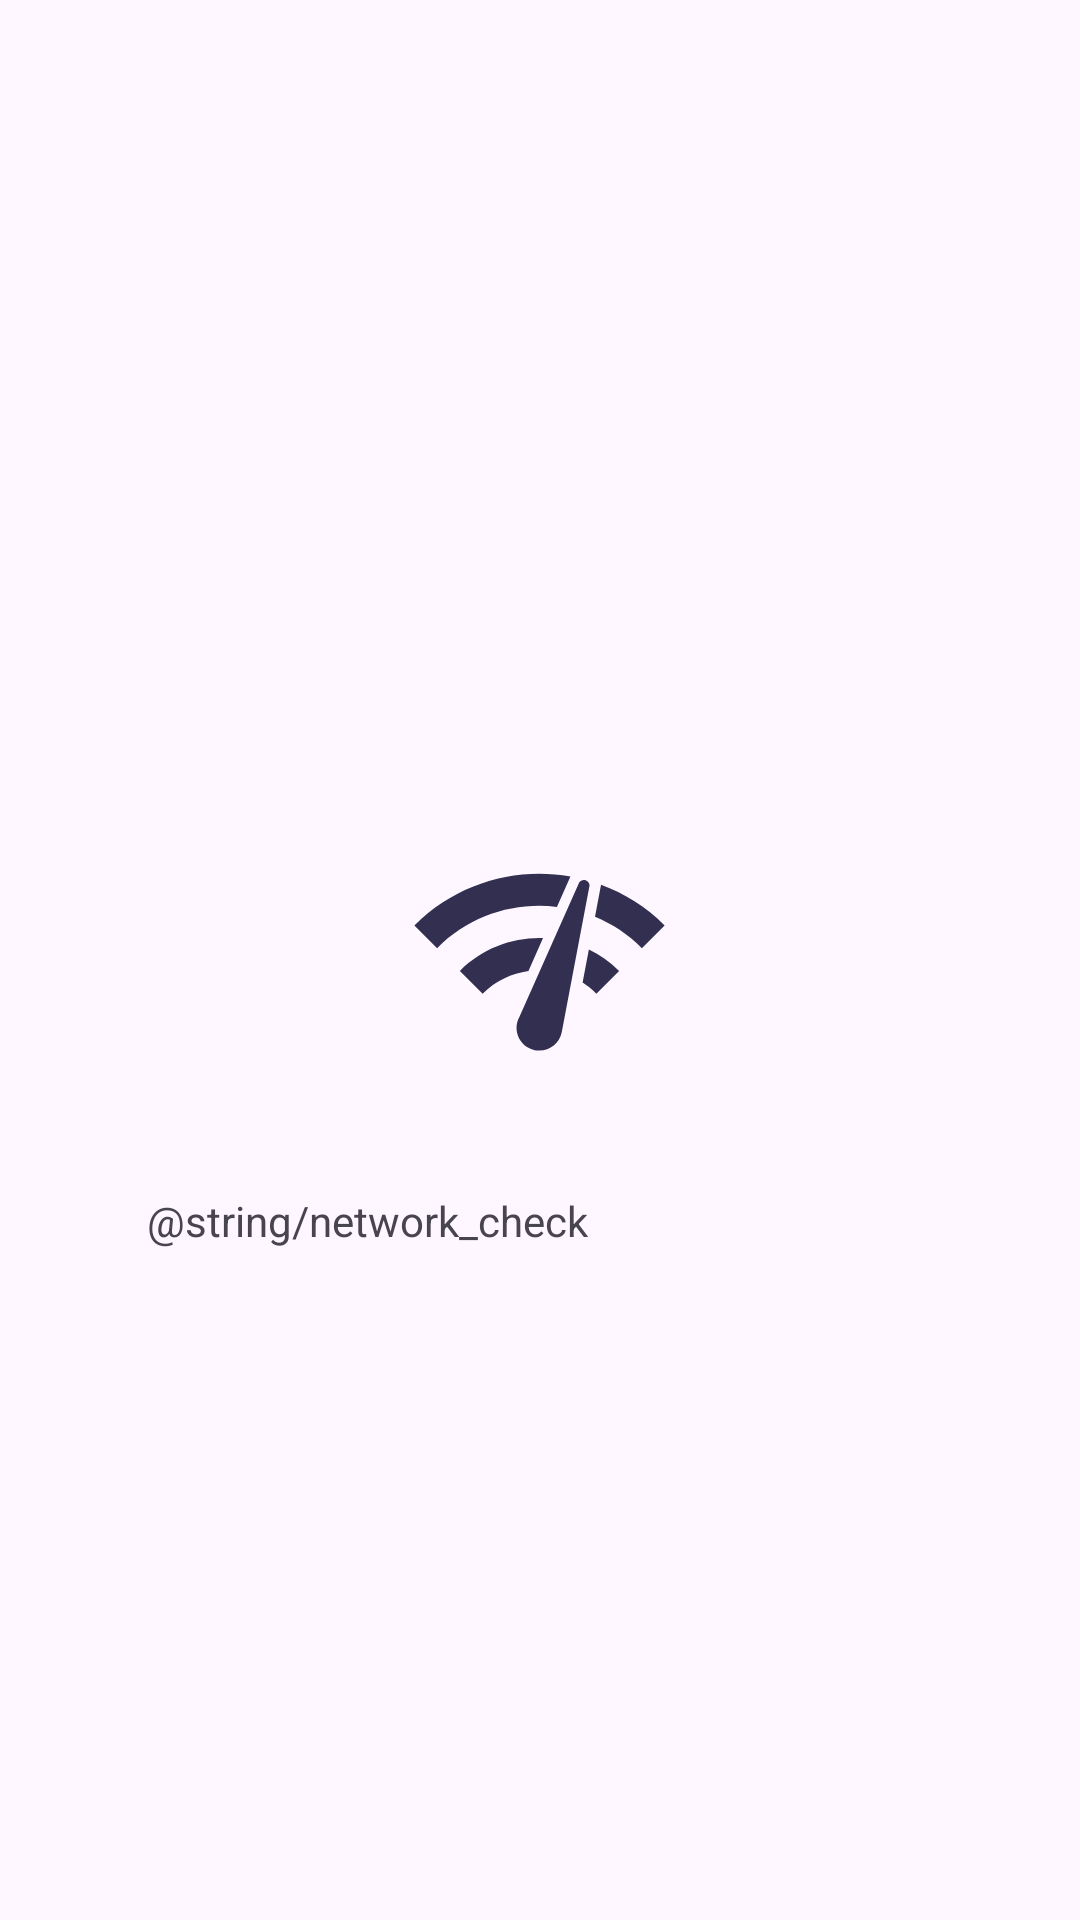

This screen was rendered from an Android layout file. Write that file and the resources it references.
<!-- AndroidManifest.xml: application theme Theme.AndroidHIT -->
<!-- res/layout/fragment_network_error.xml -->
<?xml version="1.0" encoding="utf-8"?>
<RelativeLayout xmlns:android="http://schemas.android.com/apk/res/android"
    xmlns:tools="http://schemas.android.com/tools"
    android:layout_width="match_parent"
    android:layout_height="match_parent"
    tools:context=".ui.network.NetworkError">

    
    <ImageView
        android:id="@+id/iv_network"
        android:layout_width="91dp"
        android:layout_height="129dp"
        android:layout_centerInParent="true"
        android:src="@drawable/iv_network_check" />

    <TextView
        android:id="@+id/text_network_check"
        android:layout_width="wrap_content"
        android:layout_height="wrap_content"
        android:layout_below="@+id/iv_network"
        android:layout_alignParentEnd="true"
        android:layout_marginTop="13dp"
        android:layout_marginEnd="164dp"
        android:layout_marginBottom="451dp"
        android:text="@string/network_check" />

    <TextView
        android:id="@+id/text_network_check_desc"
        android:layout_width="wrap_content"
        android:layout_height="wrap_content"
        android:layout_below="@+id/iv_network"
        android:layout_alignParentEnd="true"
        android:layout_alignParentBottom="true"
        android:layout_marginTop="47dp"
        android:layout_marginEnd="82dp"
        android:layout_marginBottom="235dp"
        android:text="@string/network_check_desc" />

</RelativeLayout>
<!-- resources referenced by this layout -->
<resources>
  <!-- drawable iv_network_check (drawable) -->
  <vector android:height="24dp" android:tint="#322F50"
      android:viewportHeight="24" android:viewportWidth="24"
      android:width="24dp" xmlns:android="http://schemas.android.com/apk/res/android">
      <path android:fillColor="@android:color/white" android:pathData="M15.9,5c-0.17,0 -0.32,0.09 -0.41,0.23l-0.07,0.15 -5.18,11.65c-0.16,0.29 -0.26,0.61 -0.26,0.96 0,1.11 0.9,2.01 2.01,2.01 0.96,0 1.77,-0.68 1.96,-1.59l0.01,-0.03L16.4,5.5c0,-0.28 -0.22,-0.5 -0.5,-0.5zM1,9l2,2c2.88,-2.88 6.79,-4.08 10.53,-3.62l1.19,-2.68C9.89,3.84 4.74,5.27 1,9zM21,11l2,-2c-1.64,-1.64 -3.55,-2.82 -5.59,-3.57l-0.53,2.82c1.5,0.62 2.9,1.53 4.12,2.75zM17,15l2,-2c-0.8,-0.8 -1.7,-1.42 -2.66,-1.89l-0.55,2.92c0.42,0.27 0.83,0.59 1.21,0.97zM5,13l2,2c1.13,-1.13 2.56,-1.79 4.03,-2l1.28,-2.88c-2.63,-0.08 -5.3,0.87 -7.31,2.88z"/>
  </vector>
  <style name="Theme.AndroidHIT" parent="Base.Theme.AndroidHIT" />
  <style name="Base.Theme.AndroidHIT" parent="Theme.Material3.DayNight.NoActionBar">
          
          
      </style>
</resources>
